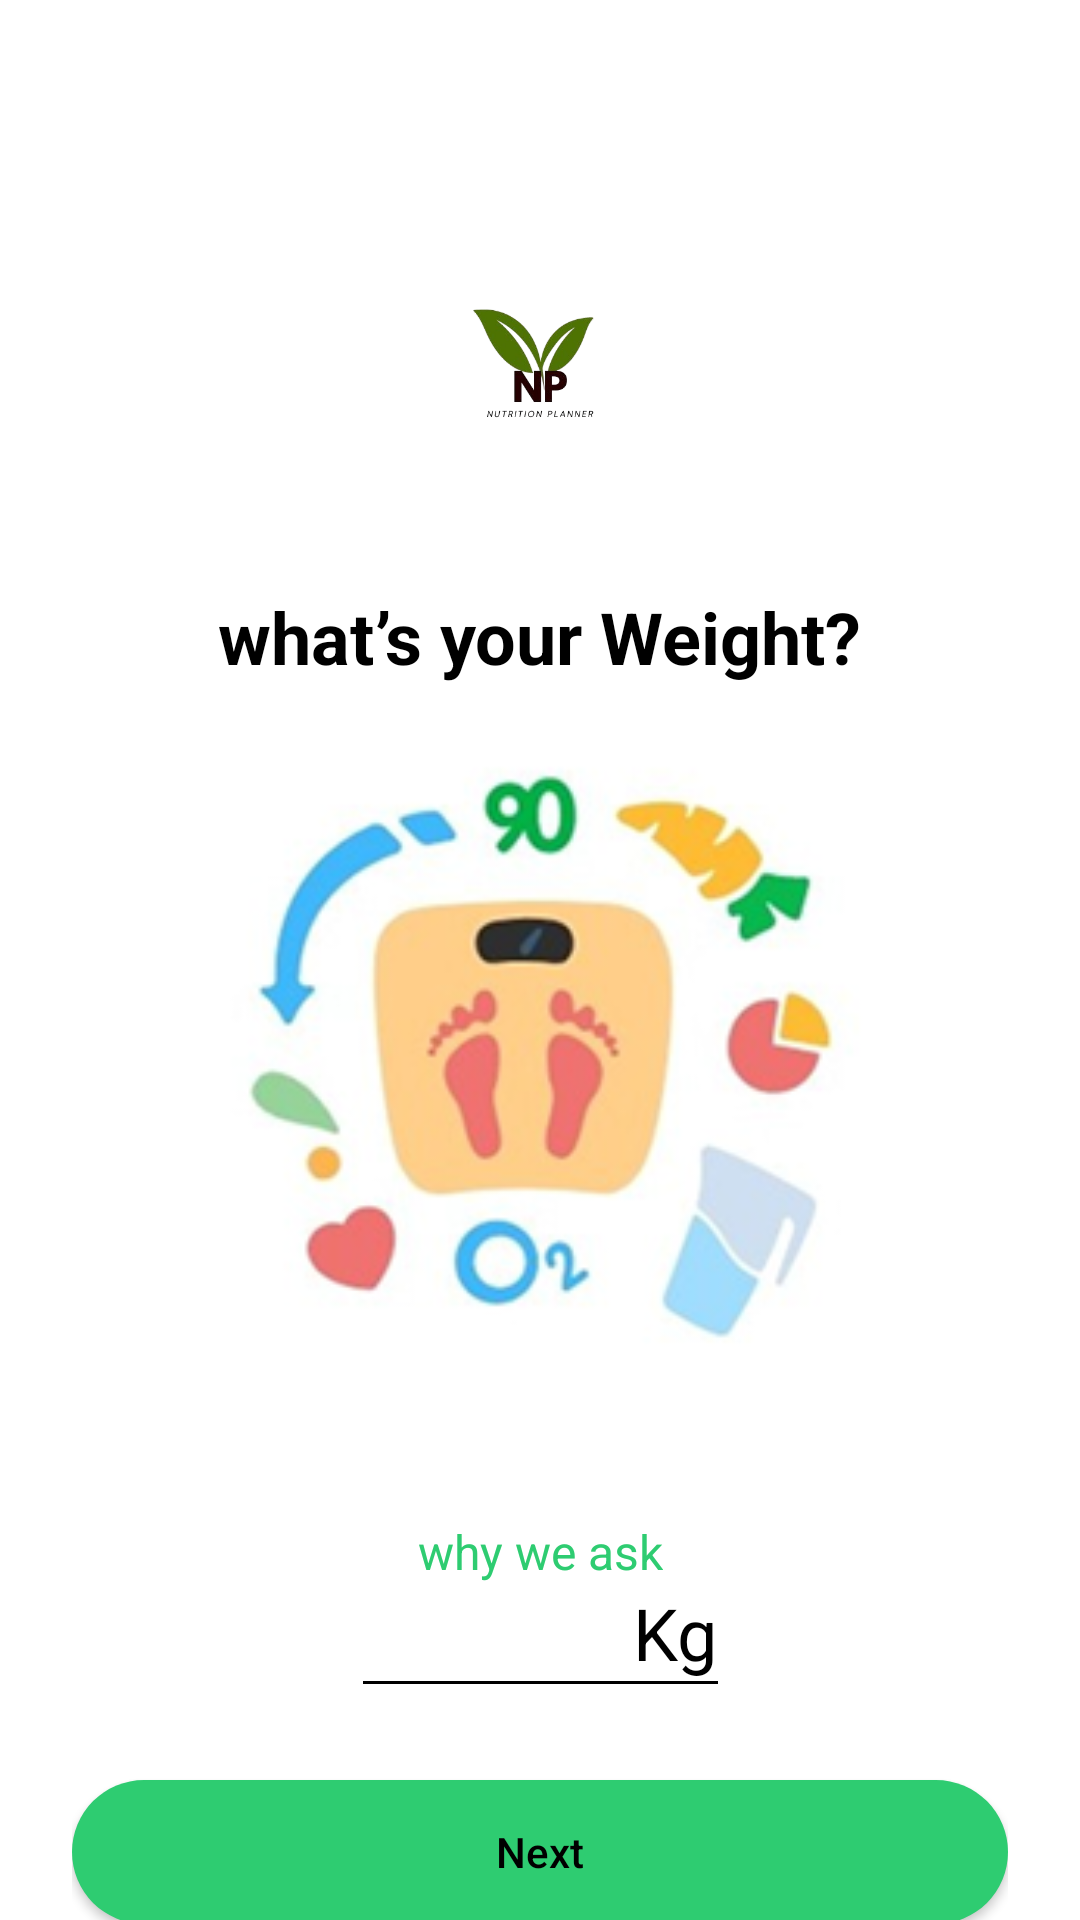

The Android layout XML behind this screen, and the referenced resources:
<!-- AndroidManifest.xml: application theme Theme.AppCompat.Light.DarkActionBar -->
<!-- res/layout/activity_weight.xml -->
<?xml version="1.0" encoding="utf-8"?>
<androidx.constraintlayout.widget.ConstraintLayout
    xmlns:android="http://schemas.android.com/apk/res/android"
    xmlns:app="http://schemas.android.com/apk/res-auto"
    android:id="@+id/weight_root"
    android:layout_width="match_parent"
    android:layout_height="match_parent"
    android:background="@android:color/white"
    android:paddingStart="24dp"
    android:paddingEnd="24dp">

    
    <ImageView
        android:id="@+id/ivBackWeight"
        android:layout_width="24dp"
        android:layout_height="24dp"
        android:src="@drawable/ic_arrow_back"
        android:contentDescription="@string/back"
        app:layout_constraintTop_toTopOf="parent"
        app:layout_constraintStart_toStartOf="parent"
        android:layout_marginTop="16dp"/>

    
    <ImageView
        android:id="@+id/imgLogoWeight"
        android:layout_width="100dp"
        android:layout_height="100dp"
        android:src="@drawable/logonew"
        android:contentDescription="@string/app_name"
        app:layout_constraintTop_toBottomOf="@id/ivBackWeight"
        app:layout_constraintStart_toStartOf="parent"
        app:layout_constraintEnd_toEndOf="parent"
        android:layout_marginTop="32dp"/>

    
    <TextView
        android:id="@+id/tvTitleWeight"
        android:layout_width="wrap_content"
        android:layout_height="wrap_content"
        android:text="what’s your Weight?"
        android:textSize="24sp"
        android:textStyle="bold"
        android:textColor="#000"
        app:layout_constraintTop_toBottomOf="@id/imgLogoWeight"
        app:layout_constraintStart_toStartOf="parent"
        app:layout_constraintEnd_toEndOf="parent"
        android:layout_marginTop="24dp"/>

    
    <ImageView
        android:id="@+id/imgIllustrationWeight"
        android:layout_width="250dp"
        android:layout_height="250dp"
        android:src="@drawable/weightpic"
        android:scaleType="centerCrop"
        app:layout_constraintWidth_percent="0.9"
        app:layout_constraintDimensionRatio="1:1"
        app:layout_constraintStart_toStartOf="parent"
        app:layout_constraintEnd_toEndOf="parent"
        app:layout_constraintTop_toBottomOf="@id/tvTitleWeight"
        android:layout_marginTop="16dp"/>

    
    <TextView
        android:id="@+id/tvWhyWeight"
        android:layout_width="wrap_content"
        android:layout_height="wrap_content"
        android:text="@string/why_we_ask"
        android:textSize="16sp"
        android:textColor="#2ECC71"
        app:layout_constraintTop_toBottomOf="@id/imgIllustrationWeight"
        app:layout_constraintStart_toStartOf="parent"
        app:layout_constraintEnd_toEndOf="parent"
        android:layout_marginTop="12dp"/>

    
    
    <EditText
        android:id="@+id/editTextWeightOnly"
        android:layout_width="80dp"
        android:layout_height="wrap_content"
        android:inputType="numberDecimal"
        android:layout_marginRight="10dp"
        android:textSize="24sp"
        android:background="@android:color/transparent"
        android:importantForAutofill="yes"
        android:gravity="center"
        android:padding="0dp"
        app:layout_constraintTop_toBottomOf="@id/tvWhyWeight"
        app:layout_constraintStart_toStartOf="parent"
        app:layout_constraintEnd_toStartOf="@+id/tvKgSuffix"
        app:layout_constraintHorizontal_chainStyle="packed"/>

    <TextView
        android:id="@+id/tvKgSuffix"
        android:layout_width="wrap_content"
        android:layout_height="wrap_content"
        android:text="Kg"
        android:textSize="24sp"
        android:textColor="#000"
        app:layout_constraintBaseline_toBaselineOf="@id/editTextWeightOnly"
        app:layout_constraintStart_toEndOf="@id/editTextWeightOnly"
        app:layout_constraintEnd_toEndOf="parent"/>

    <View
        android:id="@+id/underlineWeight"
        android:layout_width="0dp"
        android:layout_height="1dp"
        android:background="#000"
        app:layout_constraintTop_toBottomOf="@id/editTextWeightOnly"
        app:layout_constraintStart_toStartOf="@id/editTextWeightOnly"
        app:layout_constraintEnd_toEndOf="@id/tvKgSuffix"/>

    
    <Button
        android:id="@+id/btnNextWeight"
        android:layout_width="0dp"
        android:layout_height="48dp"
        android:layout_marginTop="32dp"
        android:background="@drawable/btn_pill_green"
        android:gravity="center"
        android:text="Next"
        android:textAllCaps="false"
        android:textColor="#000"
        app:layout_constraintTop_toBottomOf="@id/underlineWeight"
        app:layout_constraintStart_toStartOf="parent"
        app:layout_constraintEnd_toEndOf="parent"/>

</androidx.constraintlayout.widget.ConstraintLayout>
<!-- resources referenced by this layout -->
<resources>
  <!-- drawable btn_pill_green (drawable) -->
  <shape xmlns:android="http://schemas.android.com/apk/res/android"
      android:shape="rectangle">
      <corners android:radius="24dp"/>
      <solid android:color="#2ECC71"/>
  </shape>
  <!-- drawable weightpic: png bitmap (drawable, 52717 bytes) -->
  <string name="app_name">nutrition</string>
  <string name="back">Back</string>
  <string name="why_we_ask">why we ask</string>
</resources>
